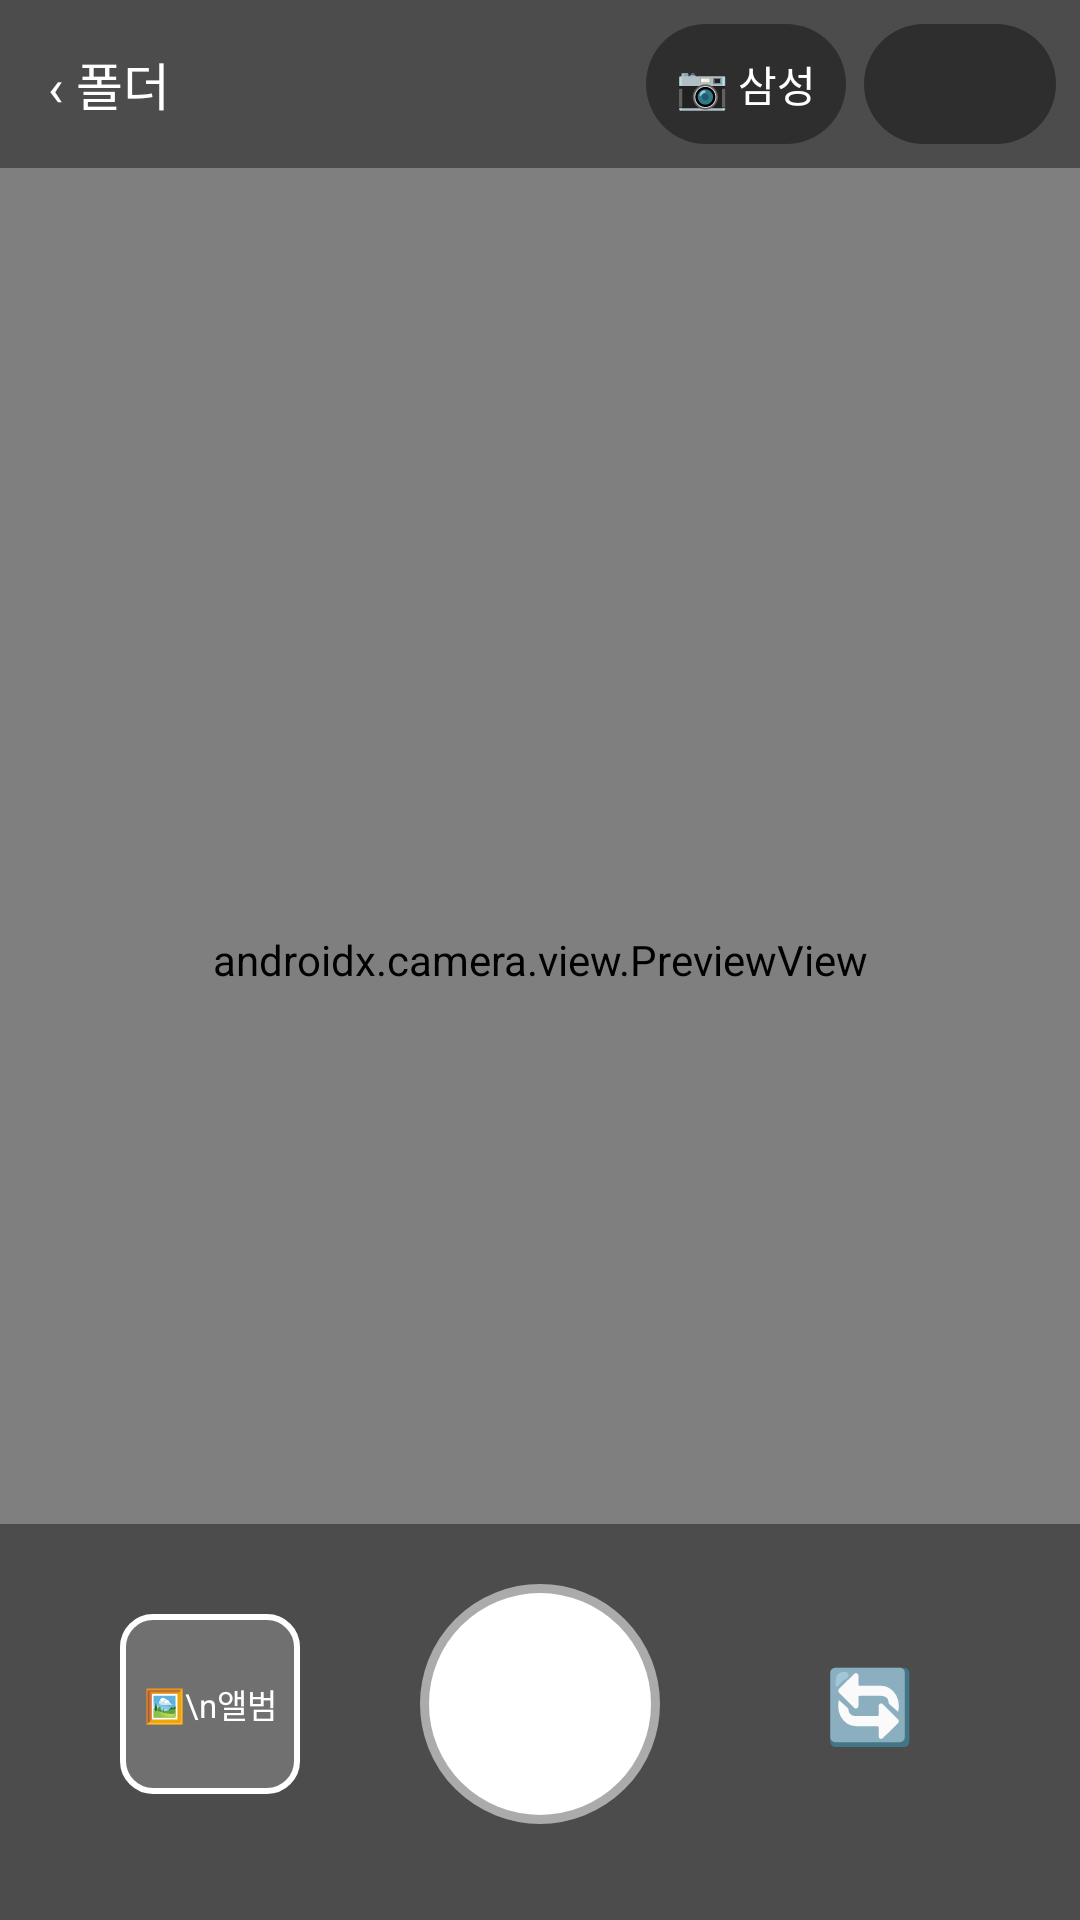

Write the Android layout XML for this screen, with the resource values it uses.
<!-- AndroidManifest.xml: activity theme Theme.FolderCamera.Fullscreen -->
<!-- res/layout/activity_camera.xml -->
<?xml version="1.0" encoding="utf-8"?>
<FrameLayout xmlns:android="http://schemas.android.com/apk/res/android"
    android:layout_width="match_parent"
    android:layout_height="match_parent"
    android:background="@android:color/black">

    <androidx.camera.view.PreviewView
        android:id="@+id/previewView"
        android:layout_width="match_parent"
        android:layout_height="match_parent" />

    
    <View
        android:id="@+id/focusRing"
        android:layout_width="72dp"
        android:layout_height="72dp"
        android:alpha="0"
        android:background="@drawable/focus_ring" />

    
    <View
        android:id="@+id/flashOverlay"
        android:layout_width="match_parent"
        android:layout_height="match_parent"
        android:alpha="0"
        android:background="@android:color/white" />

    
    <LinearLayout
        android:layout_width="match_parent"
        android:layout_height="wrap_content"
        android:layout_gravity="top"
        android:background="#66000000"
        android:gravity="center_vertical"
        android:minHeight="56dp"
        android:orientation="horizontal"
        android:paddingStart="4dp"
        android:paddingEnd="8dp">

        <TextView
            android:id="@+id/backButton"
            android:layout_width="wrap_content"
            android:layout_height="56dp"
            android:background="?attr/selectableItemBackground"
            android:gravity="center"
            android:paddingStart="12dp"
            android:paddingEnd="8dp"
            android:text="‹ 폴더"
            android:textColor="@android:color/white"
            android:textSize="17sp" />

        <LinearLayout
            android:layout_width="0dp"
            android:layout_height="wrap_content"
            android:layout_weight="1"
            android:gravity="center"
            android:orientation="vertical">

            <TextView
                android:id="@+id/folderName"
                android:layout_width="wrap_content"
                android:layout_height="wrap_content"
                android:ellipsize="end"
                android:maxLines="1"
                android:textColor="@android:color/white"
                android:textSize="16sp"
                android:textStyle="bold" />

            <TextView
                android:id="@+id/countText"
                android:layout_width="wrap_content"
                android:layout_height="wrap_content"
                android:textColor="#FFD54F"
                android:textSize="13sp"
                android:visibility="gone" />

            <TextView
                android:id="@+id/uploadText"
                android:layout_width="wrap_content"
                android:layout_height="wrap_content"
                android:textColor="#9FD4FF"
                android:textSize="13sp"
                android:visibility="gone" />
        </LinearLayout>

        <TextView
            android:id="@+id/systemCameraButton"
            android:layout_width="wrap_content"
            android:layout_height="40dp"
            android:layout_marginEnd="6dp"
            android:background="@drawable/zoom_chip"
            android:contentDescription="삼성 카메라로 찍기"
            android:gravity="center"
            android:paddingStart="10dp"
            android:paddingEnd="10dp"
            android:text="📷 삼성"
            android:textColor="@android:color/white"
            android:textSize="14sp" />

        <TextView
            android:id="@+id/flashButton"
            android:layout_width="wrap_content"
            android:layout_height="40dp"
            android:background="@drawable/zoom_chip"
            android:gravity="center"
            android:minWidth="64dp"
            android:paddingStart="10dp"
            android:paddingEnd="10dp"
            android:textColor="@android:color/white"
            android:textSize="14sp" />
    </LinearLayout>

    
    <LinearLayout
        android:layout_width="match_parent"
        android:layout_height="wrap_content"
        android:layout_gravity="bottom"
        android:orientation="vertical">

        <LinearLayout
            android:id="@+id/zoomRow"
            android:layout_width="wrap_content"
            android:layout_height="wrap_content"
            android:layout_gravity="center_horizontal"
            android:layout_marginBottom="12dp"
            android:orientation="horizontal" />

        <LinearLayout
            android:layout_width="match_parent"
            android:layout_height="wrap_content"
            android:background="#66000000"
            android:gravity="center_vertical"
            android:orientation="horizontal"
            android:paddingTop="20dp"
            android:paddingBottom="32dp">

            
            <FrameLayout
                android:layout_width="0dp"
                android:layout_height="wrap_content"
                android:layout_weight="1">

                <FrameLayout
                    android:layout_width="60dp"
                    android:layout_height="60dp"
                    android:layout_gravity="center"
                    android:background="@drawable/thumb_frame">

                    <TextView
                        android:layout_width="match_parent"
                        android:layout_height="match_parent"
                        android:gravity="center"
                        android:text="🖼\n앨범"
                        android:textColor="@android:color/white"
                        android:textSize="11sp" />

                    <ImageView
                        android:id="@+id/albumButton"
                        android:layout_width="match_parent"
                        android:layout_height="match_parent"
                        android:layout_margin="2dp"
                        android:background="@android:color/transparent"
                        android:contentDescription="앨범 보기"
                        android:foreground="?attr/selectableItemBackground"
                        android:scaleType="centerCrop" />
                </FrameLayout>
            </FrameLayout>

            <View
                android:id="@+id/shutterButton"
                android:layout_width="80dp"
                android:layout_height="80dp"
                android:background="@drawable/shutter"
                android:clickable="true"
                android:contentDescription="촬영"
                android:focusable="true" />

            <FrameLayout
                android:layout_width="0dp"
                android:layout_height="wrap_content"
                android:layout_weight="1">

                <TextView
                    android:id="@+id/switchButton"
                    android:layout_width="56dp"
                    android:layout_height="56dp"
                    android:layout_gravity="center"
                    android:background="@drawable/round_button"
                    android:contentDescription="카메라 전환"
                    android:gravity="center"
                    android:text="🔄"
                    android:textSize="24sp" />
            </FrameLayout>
        </LinearLayout>
    </LinearLayout>
</FrameLayout>
<!-- resources referenced by this layout -->
<resources>
  <!-- drawable focus_ring (drawable) -->
  <?xml version="1.0" encoding="utf-8"?>
  <shape xmlns:android="http://schemas.android.com/apk/res/android"
      android:shape="oval">
      <stroke
          android:width="2dp"
          android:color="#FFD54F" />
  </shape>
  <!-- drawable shutter (drawable) -->
  <?xml version="1.0" encoding="utf-8"?>
  <selector xmlns:android="http://schemas.android.com/apk/res/android">
      <item android:state_pressed="true">
          <shape android:shape="oval">
              <solid android:color="#CCCCCC" />
              <stroke android:width="6dp" android:color="#88FFFFFF" />
          </shape>
      </item>
      <item>
          <shape android:shape="oval">
              <solid android:color="#FFFFFF" />
              <stroke android:width="6dp" android:color="#88FFFFFF" />
          </shape>
      </item>
  </selector>
  <!-- drawable thumb_frame (drawable) -->
  <?xml version="1.0" encoding="utf-8"?>
  <shape xmlns:android="http://schemas.android.com/apk/res/android"
      android:shape="rectangle">
      <corners android:radius="10dp" />
      <solid android:color="#33FFFFFF" />
      <stroke
          android:width="2dp"
          android:color="#FFFFFF" />
  </shape>
  <!-- drawable zoom_chip (drawable) -->
  <?xml version="1.0" encoding="utf-8"?>
  <selector xmlns:android="http://schemas.android.com/apk/res/android">
      <item android:state_pressed="true">
          <shape android:shape="rectangle">
              <corners android:radius="22dp" />
              <solid android:color="#99FFFFFF" />
          </shape>
      </item>
      <item android:state_selected="true">
          <shape android:shape="rectangle">
              <corners android:radius="22dp" />
              <solid android:color="#B3000000" />
          </shape>
      </item>
      <item>
          <shape android:shape="rectangle">
              <corners android:radius="22dp" />
              <solid android:color="#66000000" />
          </shape>
      </item>
  </selector>
  <style name="Theme.FolderCamera.Fullscreen" parent="Theme.Material3.DayNight.NoActionBar">
          <item name="android:windowBackground">@android:color/black</item>
          <item name="android:statusBarColor">@android:color/black</item>
          <item name="android:navigationBarColor">@android:color/black</item>
      </style>
</resources>
